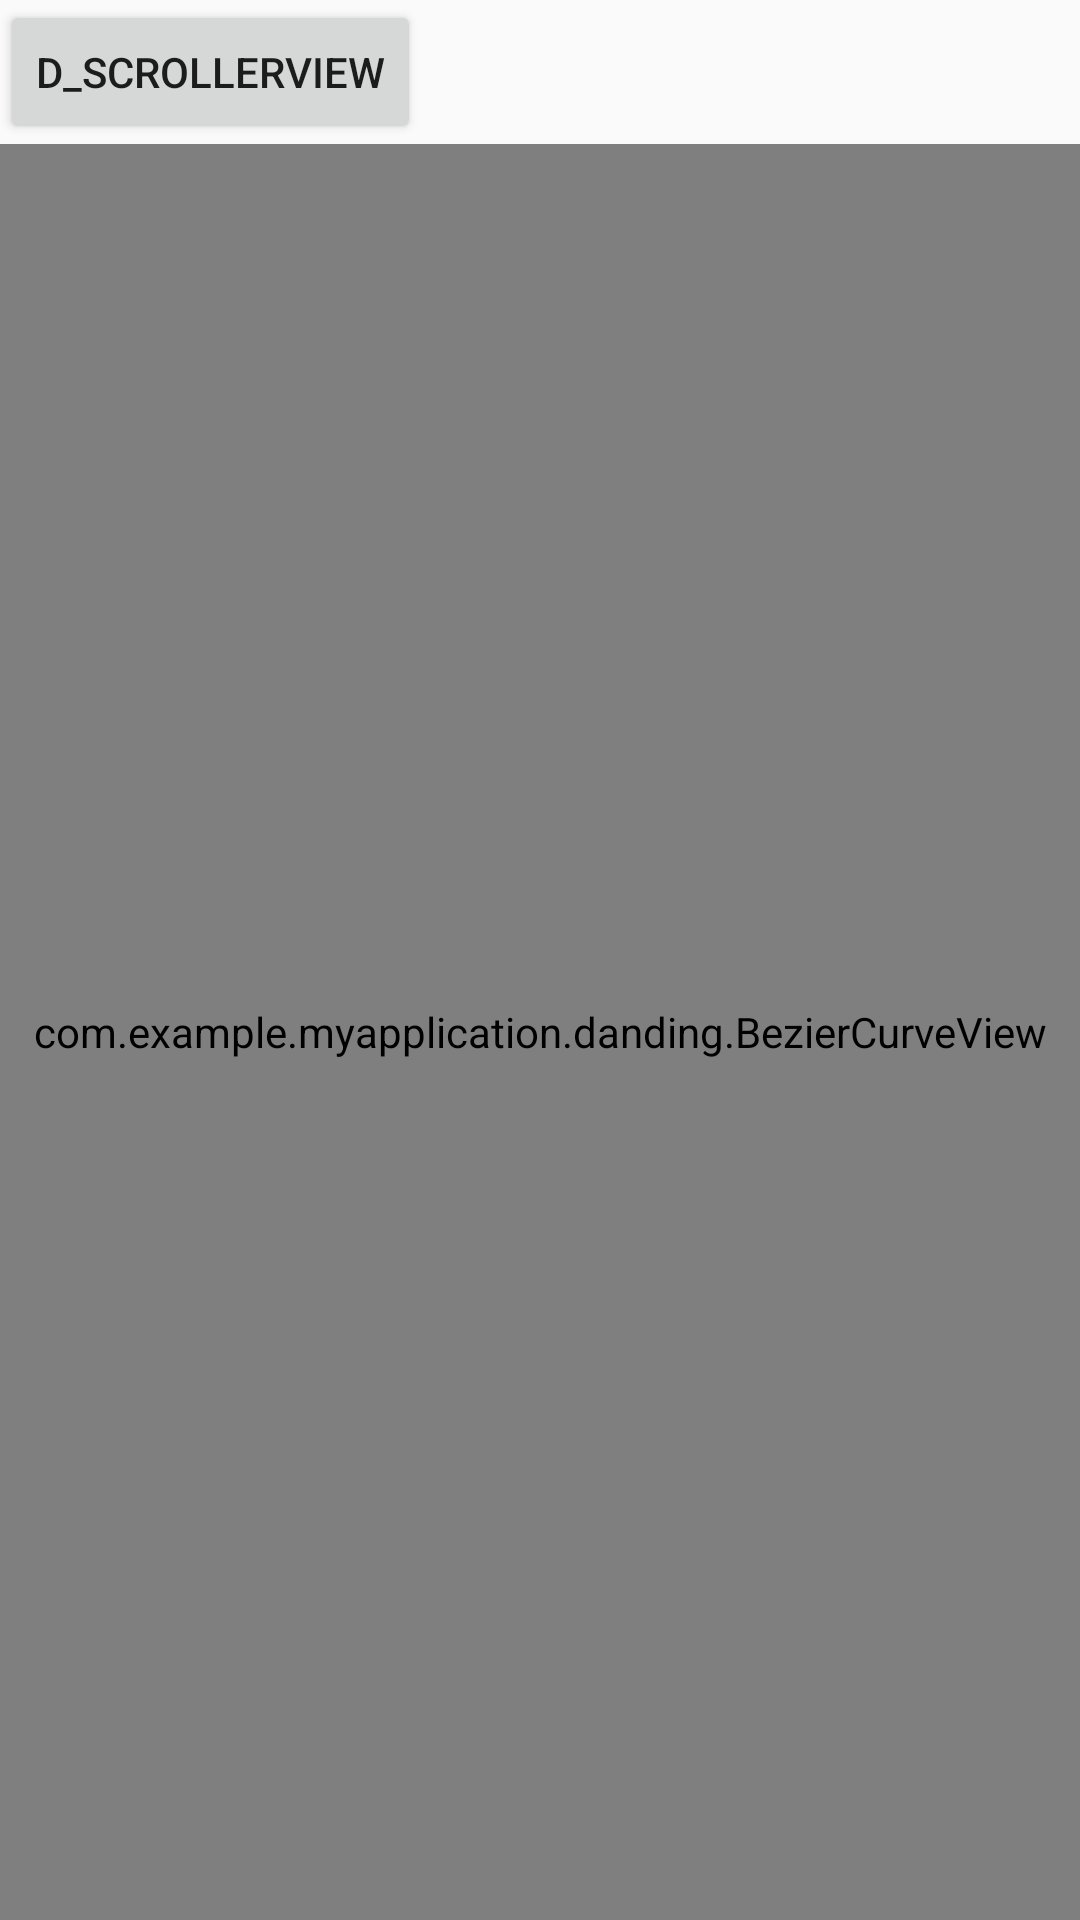

Layout XML and referenced resources for this Android screen:
<!-- AndroidManifest.xml: application theme AppTheme -->
<!-- res/layout/main_layout.xml -->
<?xml version="1.0" encoding="utf-8"?>
<LinearLayout xmlns:android="http://schemas.android.com/apk/res/android"
              android:orientation="vertical"
              android:layout_width="match_parent"
              android:layout_height="match_parent">


    <Button
        android:id="@+id/button1"
        android:text="@string/app_name"
        android:layout_width="wrap_content"
        android:layout_height="wrap_content"/>

    <com.example.myapplication.danding.BezierCurveView
        android:id="@+id/bezierView"
        android:layout_width="match_parent"
        android:layout_height="match_parent"/>

</LinearLayout>
<!-- resources referenced by this layout -->
<resources>
  <string name="app_name">D_ScrollerView</string>
  <style name="AppTheme" parent="LeAppBaseTheme">
          
          <item name="colorPrimary">@color/colorPrimary</item>
          <item name="colorPrimaryDark">@color/colorPrimaryDark</item>
          <item name="colorAccent">@color/colorAccent</item>
  
      </style>
  <style name="LeAppBaseTheme" parent="Theme.AppCompat.Light.NoActionBar" />
  <color name="colorPrimary">#3F51B5</color>
  <color name="colorPrimaryDark">#303F9F</color>
  <color name="colorAccent">#FF4081</color>
</resources>
